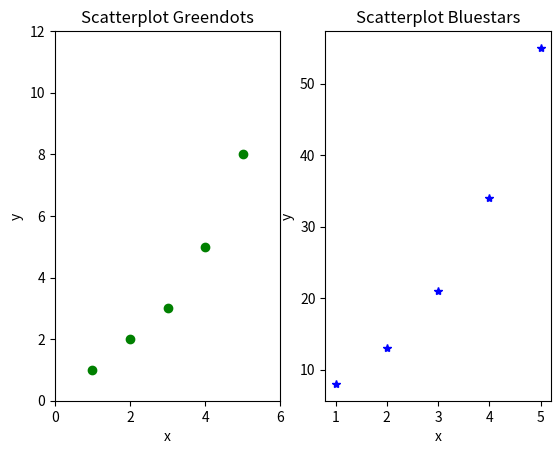

Here is the Python script that generated this plot:
import numpy as np
import matplotlib.pyplot as plt

fig, (ax1, ax2) = plt.subplots(1, 2)


# Left hand side plot
ax1.plot([1,2,3,4,5], [1,2,3,5,8], 'go')  # green dots
ax1.set_title('Scatterplot Greendots')  
ax1.set_xlabel('x'); 
ax1.set_ylabel('y')
ax1.set_xlim(0, 6)
ax1.set_ylim(0, 12)

# Right hand side plot
ax2.plot([1,2,3,4,5], [8,13,21,34,55], 'b*')  # blue stars
ax2.set_title('Scatterplot Bluestars')  
ax2.set_xlabel('x')
ax2.set_ylabel('y')
# ax2.set_xlim(0, 6)
# ax2.set_ylim(0, 12)

plt.show()